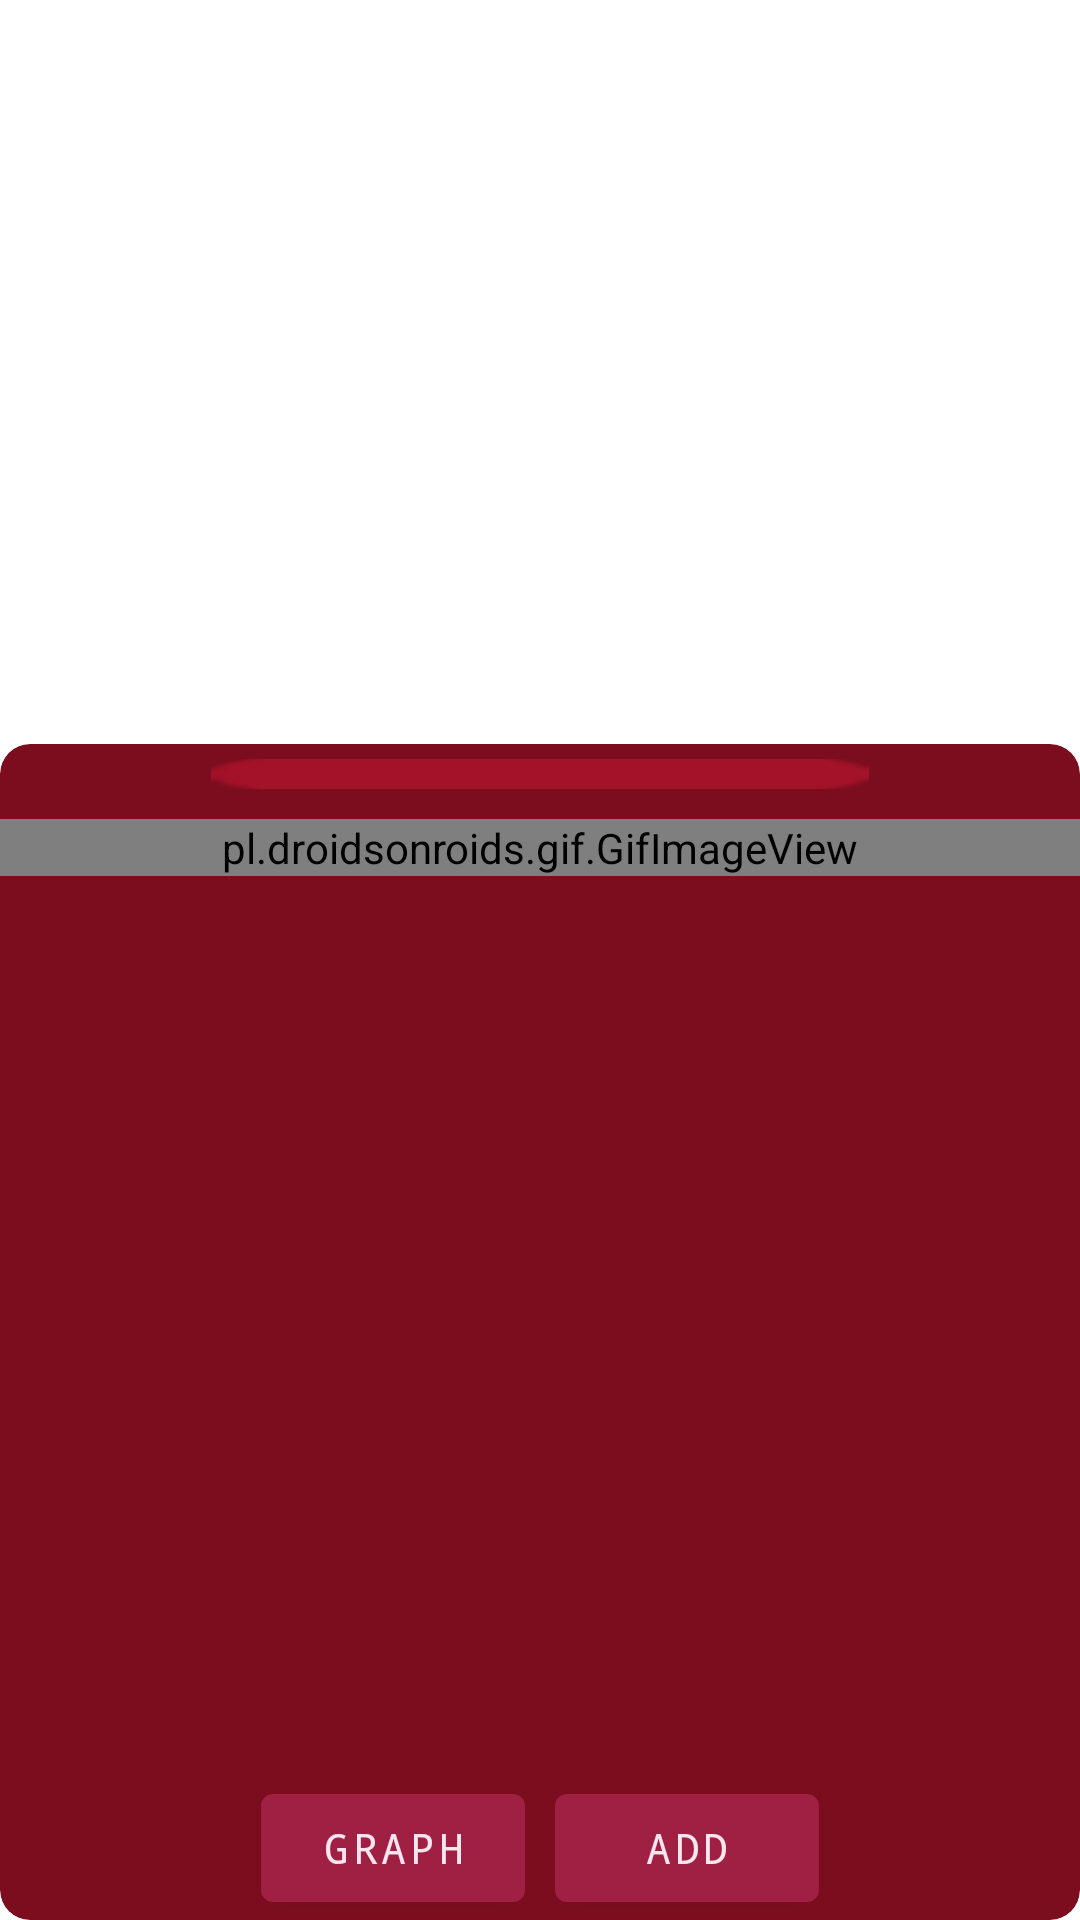

The Android layout XML behind this screen, and the referenced resources:
<!-- AndroidManifest.xml: application theme Theme.GraphVisualiser -->
<!-- res/layout/fragment_display_graph.xml -->
<?xml version="1.0" encoding="utf-8"?>
<androidx.coordinatorlayout.widget.CoordinatorLayout xmlns:android="http://schemas.android.com/apk/res/android"
    xmlns:app="http://schemas.android.com/apk/res-auto"
    xmlns:tools="http://schemas.android.com/tools"
    android:layout_width="match_parent"
    android:layout_height="match_parent"
    android:layout_margin="10dp">

    <FrameLayout
        android:layout_width="match_parent"
        android:layout_height="match_parent"
        android:background="#FFFFFF">

        <ImageView
            android:id="@+id/graphImageView"
            android:layout_width="match_parent"
            android:layout_height="match_parent"
            android:scaleType="fitCenter"
            android:elevation="5dp"/>

        <ImageView
            android:id="@+id/overlayGraphImageView"
            android:layout_width="match_parent"
            android:layout_height="match_parent"
            android:scaleType="matrix" />

        <LinearLayout
            android:id="@+id/equationsLinearLayout"
            android:layout_width="match_parent"
            android:layout_height="wrap_content"
            android:layout_gravity="bottom|center_horizontal"
            android:layout_marginBottom="30dp"
            android:background="?attr/colorPrimary"
            android:orientation="vertical">

            <TextView
                android:id="@+id/linearEquationTextView"
                android:layout_width="match_parent"
                android:layout_height="wrap_content"
                android:text="TextView"
                android:textAlignment="viewStart"
                android:textColor="?attr/colorOnPrimarySurface"/>

            <TextView
                android:id="@+id/periodicEquationTextView"
                android:layout_width="match_parent"
                android:layout_height="wrap_content"
                android:text="TextView"
                android:textAlignment="viewStart"
                android:textColor="?attr/colorOnPrimarySurface"/>

            <TextView
                android:id="@+id/logarithmicEquationTextView"
                android:layout_width="match_parent"
                android:layout_height="wrap_content"
                android:text="TextView"
                android:textAlignment="viewStart"
                android:textColor="?attr/colorOnPrimarySurface"/>
        </LinearLayout>

    </FrameLayout>

    <ScrollView
        android:id="@+id/bottomSheet"
        android:layout_width="match_parent"
        android:layout_height="wrap_content"
        app:layout_behavior="com.google.android.material.bottomsheet.BottomSheetBehavior">

        <FrameLayout
            android:layout_width="match_parent"
            android:layout_height="wrap_content">

            <androidx.cardview.widget.CardView
                android:layout_width="match_parent"
                android:layout_height="match_parent"
                app:cardCornerRadius="10dp"
                app:cardElevation="0dp"
                app:cardBackgroundColor="?attr/cardBackgroundColor">

                <ImageView
                    android:id="@+id/imageView2"
                    android:layout_width="match_parent"
                    android:layout_height="10dp"
                    android:layout_marginTop="5dp"
                    android:scaleType="fitCenter"
                    android:scaleX="4"
                    app:srcCompat="@android:drawable/button_onoff_indicator_off"
                    app:tint="?attr/colorSecondaryVariant" />
            </androidx.cardview.widget.CardView>

            <LinearLayout
                android:layout_width="match_parent"
                android:layout_height="match_parent"
                android:layout_marginTop="25dp"
                android:orientation="vertical">

                <pl.droidsonroids.gif.GifImageView
                    android:id="@+id/coordinateLoadingGifImageView"
                    android:layout_width="match_parent"
                    android:layout_height="wrap_content"
                    android:src="@drawable/loading" />

                <androidx.recyclerview.widget.RecyclerView
                    android:id="@+id/coordinateRecyclerView"
                    android:layout_width="match_parent"
                    android:layout_height="300dp" >

                </androidx.recyclerview.widget.RecyclerView>

                <LinearLayout
                    android:layout_width="match_parent"
                    android:layout_height="match_parent"
                    android:orientation="horizontal"
                    android:gravity="center">

                    <Button
                        android:id="@+id/graphButton"
                        android:layout_width="wrap_content"
                        android:layout_height="wrap_content"
                        android:layout_gravity="center"
                        android:text="GRAPH"
                        android:layout_marginHorizontal="5dp"/>

                    <Button
                        android:id="@+id/addCoordinateButton"
                        android:layout_width="wrap_content"
                        android:layout_height="wrap_content"
                        android:layout_gravity="center"
                        android:text="ADD"
                        android:layout_marginHorizontal="5dp"/>
                </LinearLayout>
            </LinearLayout>

        </FrameLayout>

    </ScrollView>

</androidx.coordinatorlayout.widget.CoordinatorLayout>
<!-- resources referenced by this layout -->
<resources>
  <style name="Theme.GraphVisualiser" parent="Theme.MaterialComponents.DayNight.DarkActionBar">
          
          <item name="colorPrimary">@color/colorPrimary</item>
          <item name="colorPrimaryVariant">@color/colorPrimaryVariant</item>
          <item name="colorOnPrimary">@color/colorOnPrimary</item>
          
          <item name="colorSecondary">@color/colorSecondary</item>
          <item name="colorSecondaryVariant">@color/colorSecondaryVariant</item>
          <item name="colorOnSecondary">@color/colorOnSecondary</item>
          
          <item name="android:statusBarColor" tools:targetApi="l">?attr/colorPrimaryVariant</item>
          
          <item name="cardBackgroundColor">?attr/colorSecondary</item>
          <item name="fontFamily">monospace</item>
      </style>
  <color name="colorPrimary">#9F2042</color>
  <color name="colorPrimaryVariant">#DF305F</color>
  <color name="colorOnPrimary">#F8E5EE</color>
  <color name="colorSecondary">#7B0D1E</color>
  <color name="colorSecondaryVariant">#A31228</color>
  <color name="colorOnSecondary">#F8E5EE</color>
</resources>
